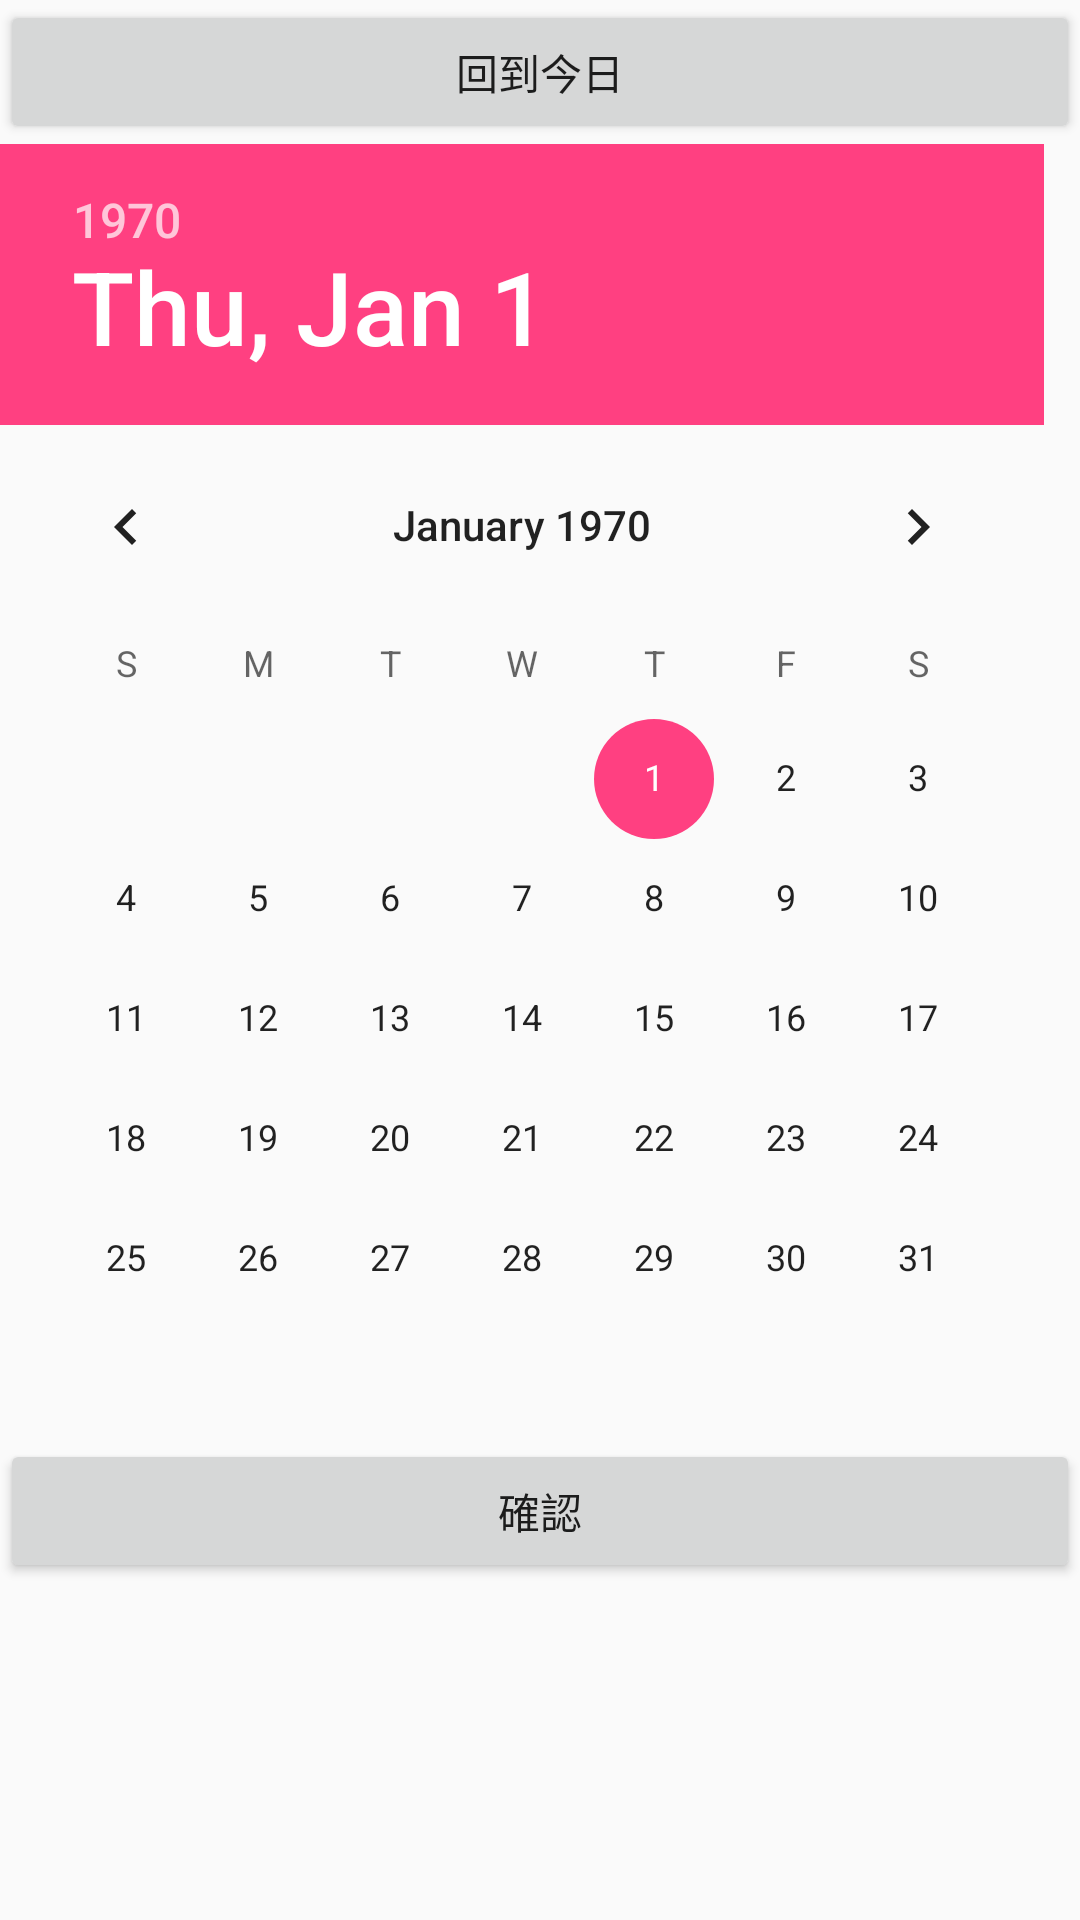

The Android layout XML behind this screen, and the referenced resources:
<!-- AndroidManifest.xml: application theme AppTheme -->
<!-- res/layout/quick_date_picker.xml -->
<?xml version="1.0" encoding="utf-8"?>
<LinearLayout xmlns:android="http://schemas.android.com/apk/res/android"
    android:orientation="vertical" android:layout_width="match_parent"
    android:layout_height="match_parent">

    <Button
        android:layout_width="match_parent"
        android:layout_height="wrap_content"
        android:id="@+id/bt_today"
        android:text="@string/back_today"/>

    <DatePicker
        android:layout_width="match_parent"
        android:layout_height="wrap_content"
        android:id="@+id/quick_datePicker"
        android:layout_gravity="center_horizontal" />

    <Button
        android:layout_width="match_parent"
        android:layout_height="wrap_content"
        android:id="@+id/confirm"
        android:text="@string/confirm" />

</LinearLayout>
<!-- resources referenced by this layout -->
<resources>
  <string name="back_today">回到今日</string>
  <string name="confirm">確認</string>
  <style name="AppTheme" parent="Theme.AppCompat.Light.DarkActionBar">
          
          <item name="colorPrimary">@color/colorPrimary</item>
          <item name="colorPrimaryDark">@color/colorPrimaryDark</item>
          <item name="colorAccent">@color/colorAccent</item>
      </style>
  <color name="colorPrimary">#20a3a0</color>
  <color name="colorPrimaryDark">#303F9F</color>
  <color name="colorAccent">#FF4081</color>
</resources>
